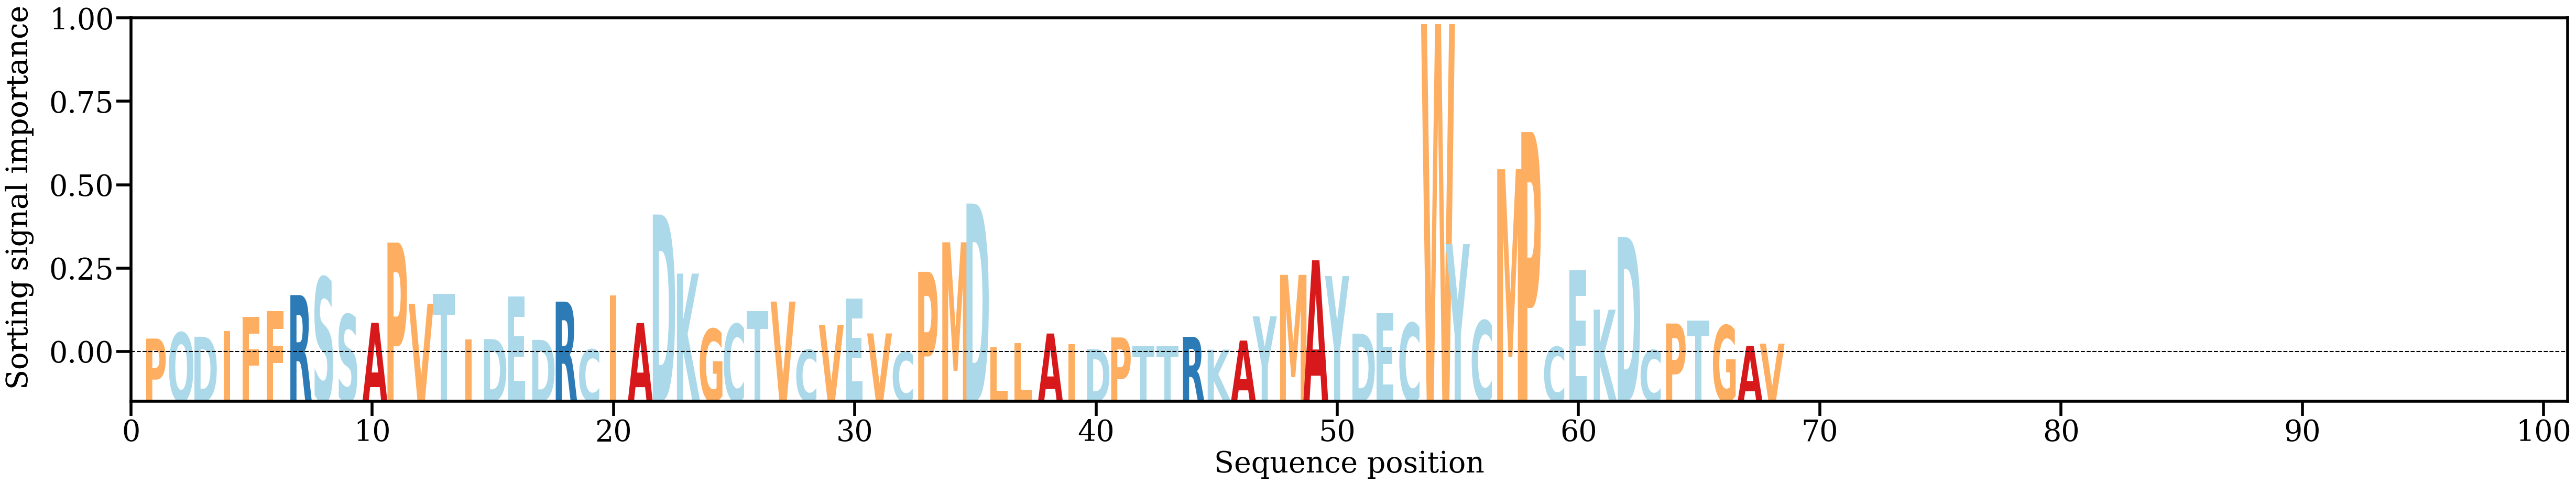

Source data for this figure (header and first rows):
AA, Alpha
P, [0.00438568]
Q, [0.00617819]
D, [0.00493255]
I, [0.00667925]
F, [0.01079627]
F, [0.01252859]
R, [0.01733824]
S, [0.02261361]
S, [0.01155727]
A, [0.00910877]
P, [0.03298032]
V, [0.01475931]
T, [0.01776071]
I, [0.00412305]
D, [0.00424225]
E, [0.01697294]
D, [0.00400494]
R, [0.0153969]
C, [0.00112505]
I, [0.01722969]
A, [0.008994]
D, [0.0413415]
K, [0.02374165]
G, [0.0072469]
C, [0.00868476]
T, [0.01250927]
V, [0.01540329]
C, [0.00103768]
V, [0.00844641]
E, [0.01629295]
V, [0.00591898]
C, [0.00032518]
P, [0.02427858]
M, [0.03307614]
D, [0.0446151]
L, [0.00177487]
L, [0.0030137]
A, [0.00589137]
I, [0.00266544]
D, [0.00125644]
P, [0.00472239]
T, [0.00204513]
T, [0.00208142]
R, [0.00491054]
K, [0.00108682]
A, [0.00378765]
Y, [0.01100865]
M, [0.02336647]
A, [0.02772286]
Y, [0.02301594]
D, [0.00585385]
E, [0.01187697]
C, [0.00901203]
W, [0.09810284]
Y, [0.03253383]
C, [0.00974234]
M, [0.05484605]
P, [0.06592758]
C, [0.00189734]
E, [0.02466318]
... 8 more rows
